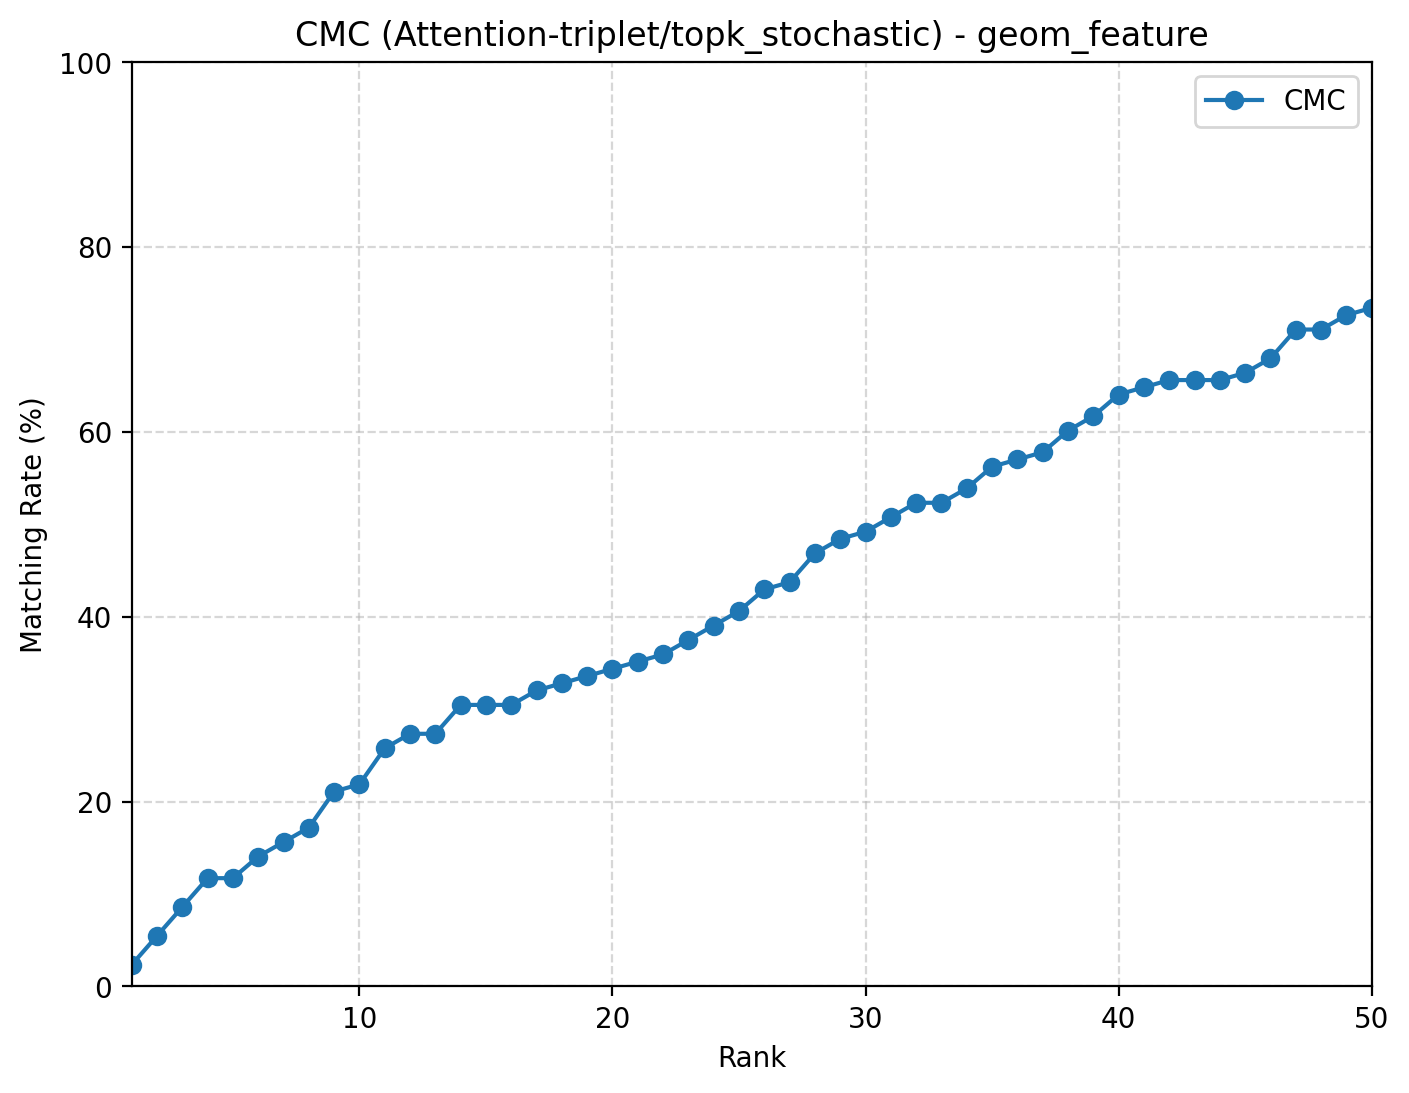

Values plotted in this chart, from the file beside it:
rank, cmc
1, 0.02344
2, 0.05469
3, 0.08594
4, 0.1172
5, 0.1172
6, 0.1406
7, 0.1562
8, 0.1719
9, 0.2109
10, 0.2188
11, 0.2578
12, 0.2734
13, 0.2734
14, 0.3047
15, 0.3047
16, 0.3047
17, 0.3203
18, 0.3281
19, 0.3359
20, 0.3438
21, 0.3516
22, 0.3594
23, 0.375
24, 0.3906
25, 0.4062
26, 0.4297
27, 0.4375
28, 0.4688
29, 0.4844
30, 0.4922
31, 0.5078
32, 0.5234
33, 0.5234
34, 0.5391
35, 0.5625
36, 0.5703
37, 0.5781
38, 0.6016
39, 0.6172
40, 0.6406
41, 0.6484
42, 0.6562
43, 0.6562
44, 0.6562
45, 0.6641
46, 0.6797
47, 0.7109
48, 0.7109
49, 0.7266
50, 0.7344
